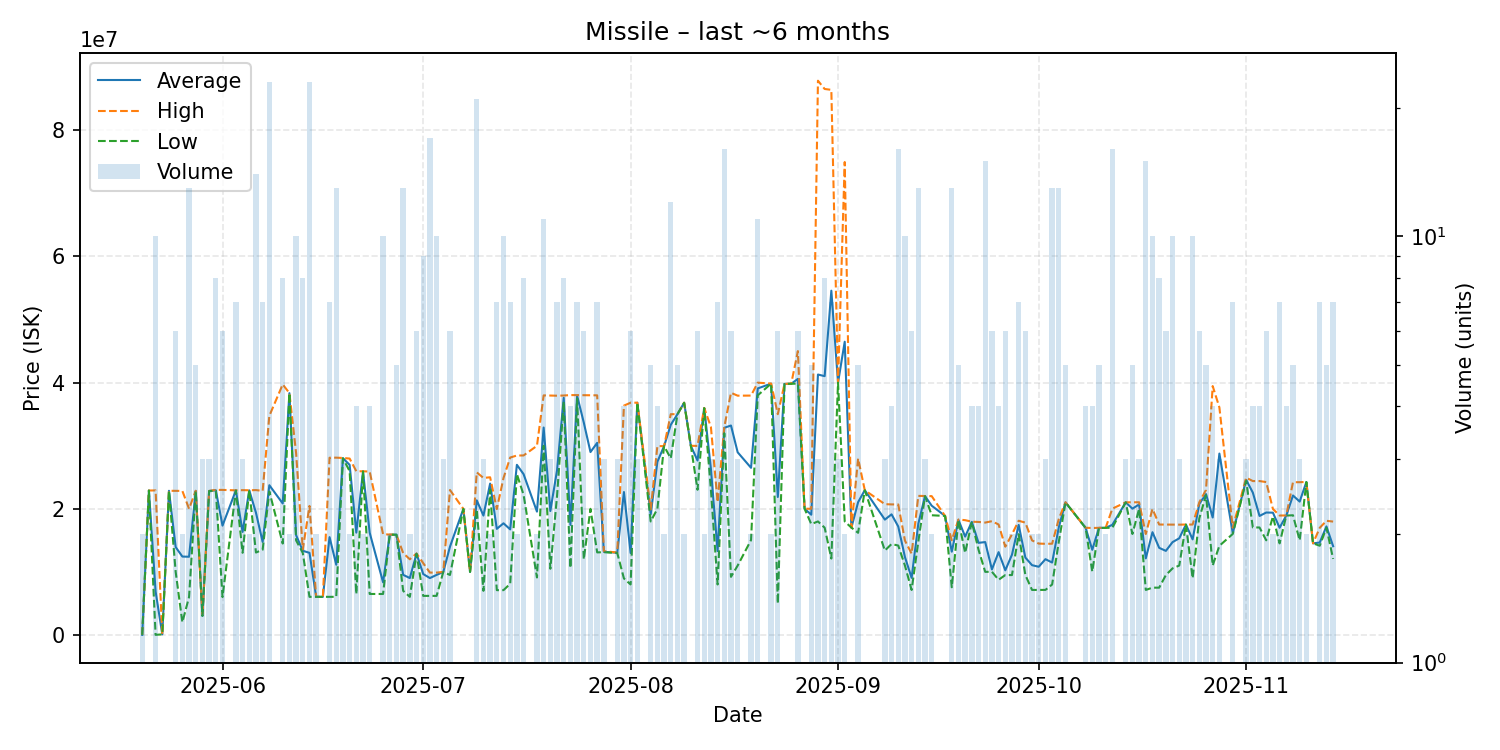

The file beside this chart, header and first rows:
date, average, highest, lowest, order_count, volume
2025-05-20, 20190, 20190, 20190, 1, 2
2025-05-21, 22900000, 22900000, 22900000, 1, 1
2025-05-22, 6901269, 22920000, 25430, 5, 10
2025-05-23, 100100, 100100, 100100, 1, 1
2025-05-24, 22860000, 22860000, 22860000, 1, 1
2025-05-25, 13932667, 22850000, 10000000, 5, 6
2025-05-26, 12433000, 22840000, 2026000, 2, 2
2025-05-27, 12403846, 20010000, 6015000, 10, 13
2025-05-28, 22844000, 22860000, 22830000, 5, 5
2025-05-29, 3034000, 3034000, 3034000, 1, 3
2025-05-30, 22823333, 22840000, 22815000, 3, 3
2025-05-31, 22946250, 23000000, 22850000, 6, 8
2025-06-01, 17338667, 23000000, 6016000, 5, 6
2025-06-03, 22924286, 22930000, 22900000, 4, 7
2025-06-04, 16340000, 22960000, 13030000, 3, 3
2025-06-05, 22935000, 22940000, 22930000, 2, 2
2025-06-06, 19382857, 22970000, 13070000, 11, 14
2025-06-07, 14747143, 22840000, 13520000, 6, 7
2025-06-08, 23743043, 34740000, 22750000, 17, 23
2025-06-10, 20850000, 39725000, 14500000, 8, 8
2025-06-11, 38335000, 38340000, 38330000, 2, 2
2025-06-12, 15821000, 28830000, 15000000, 9, 10
2025-06-13, 13346250, 13550000, 13000000, 6, 8
2025-06-14, 13024739, 20460000, 6048000, 18, 23
2025-06-15, 6049000, 6049000, 6049000, 2, 2
2025-06-16, 6049000, 6049000, 6049000, 1, 1
2025-06-17, 15514286, 28100000, 6050000, 5, 7
2025-06-18, 11139846, 28110000, 6051000, 10, 13
2025-06-19, 28026667, 28060000, 28010000, 3, 3
2025-06-20, 26970000, 27970000, 25970000, 2, 2
2025-06-21, 16228500, 25955000, 6502000, 4, 4
2025-06-22, 25945000, 25950000, 25940000, 2, 2
2025-06-23, 16206000, 25910000, 6502000, 3, 4
2025-06-25, 8352200, 15975000, 6503000, 9, 10
2025-06-26, 15910000, 15920000, 15900000, 2, 2
2025-06-27, 15900000, 15900000, 15900000, 2, 5
2025-06-28, 9535615, 12990000, 7000500, 9, 13
2025-06-29, 9024500, 12000000, 6049000, 2, 2
2025-06-30, 12896667, 12920000, 12880000, 5, 6
2025-07-01, 9660889, 11389000, 6201000, 7, 9
2025-07-02, 9025118, 9891000, 6206000, 8, 17
2025-07-03, 9524900, 9891000, 6203000, 8, 10
2025-07-04, 10000000, 10000000, 10000000, 3, 3
2025-07-05, 14002500, 22985000, 9511500, 6, 6
2025-07-07, 19990000, 19990000, 19990000, 1, 1
2025-07-08, 10000000, 10000000, 10000000, 1, 1
2025-07-09, 21344762, 25780000, 19920000, 14, 21
2025-07-10, 18930667, 24895000, 7002000, 3, 3
2025-07-11, 24000000, 25000000, 23000000, 2, 2
2025-07-12, 16826571, 19960000, 7108000, 7, 7
2025-07-13, 17707800, 24890000, 7112500, 9, 10
2025-07-14, 16738286, 28130000, 8117000, 5, 7
2025-07-15, 26975000, 28450000, 25500000, 2, 2
2025-07-16, 25496250, 28460000, 22220000, 7, 8
2025-07-18, 19555000, 29990000, 9120000, 2, 2
2025-07-19, 32887273, 37980000, 29990000, 9, 11
2025-07-20, 19653333, 37960000, 10500000, 3, 3
2025-07-21, 26097429, 37930000, 22000000, 7, 7
2025-07-22, 37602500, 37960000, 36990000, 7, 8
2025-07-23, 17452500, 38030000, 10620000, 4, 4
... 102 more rows
